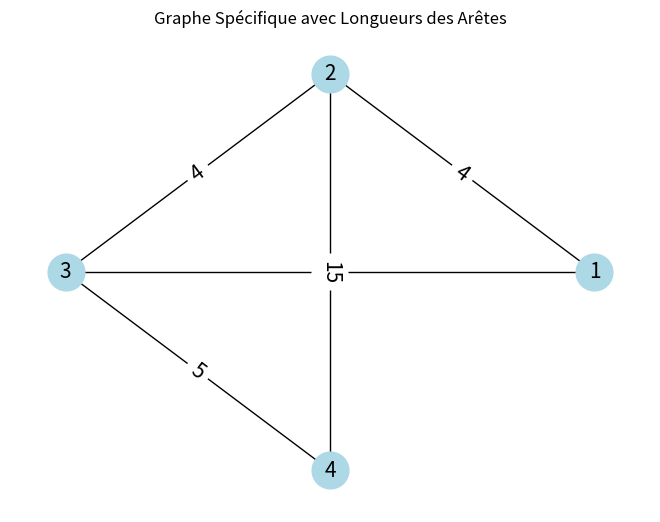
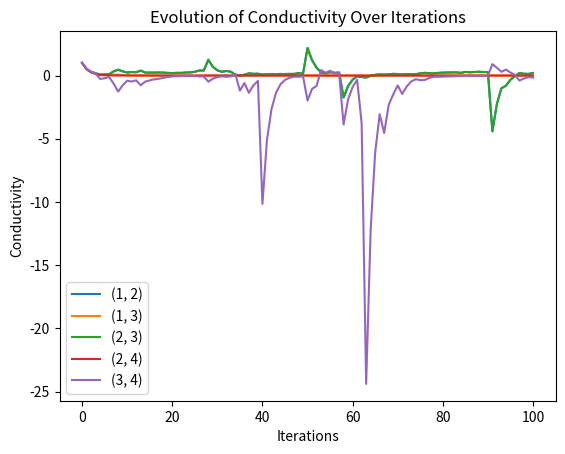

Source code (Python) for these figures, in order:
import networkx as nx
import numpy as np
import matplotlib.pyplot as plt
from sympy import symbols, Eq, solve


def solve_pressure_network(G, D, N1, N2, p_exit_value):
    # Create a symbol for each node's pressure

    pressures = {node: symbols('p{}'.format(node)) for node in G.nodes()}

    # Create a list to hold all the equations
    equations = []

    # Iterate through each node to construct the equations
    for node in G.nodes():
        # Summation for the current node, now including Dij in the numerator
        neighbors_sum = sum(D[(node, neighbor)] * (pressures[node] - pressures[neighbor]) / G[node][neighbor]['length']
                            for neighbor in G.neighbors(node))

        # Based on the provided image, the right hand side is determined by the node's role
        if node == N1:
            rhs = 1  # Entry node
        elif node == N2:
            rhs = -1  # Exit node
        else:
            rhs = 0  # Intermediate node

        # Create the equation and add it to the list
        equations.append(Eq(neighbors_sum, rhs))

    # Solve the system of equations
    pressures_solved = solve(equations, *pressures.values())


    # Substitute the exit node's pressure into the other pressures and add it to the results
    pressures_final = {p: val.subs(pressures[N2], p_exit_value) for p, val in pressures_solved.items()}
    pressures_final[pressures[N2]] = p_exit_value  # Explicitly add p4

    return pressures_final




G = nx.Graph()

# Ajouter des arêtes et des longueurs d'arêtes spécifiques
G.add_edge(1, 2, length=4)
G.add_edge(1, 3, length=12)
G.add_edge(2, 3, length=4)
G.add_edge(2, 4, length=15)
G.add_edge(3, 4, length=5)
#
# Utiliser une disposition circulaire pour visualiser le graphe
pos = nx.circular_layout(G)
#
# Dessiner le graphe
nx.draw(G, pos, with_labels=True, node_size=700, node_color='lightblue', font_size=15)
#
# Ajouter des étiquettes aux arêtes pour montrer la longueur de chaque arête
edge_labels = nx.get_edge_attributes(G, 'length')
nx.draw_networkx_edge_labels(G, pos, edge_labels=edge_labels, font_size=15)
#
# Afficher le graphe
plt.title('Graphe Spécifique avec Longueurs des Arêtes')
plt.show()


# Initialisation des variables pour l'algorithme Physarum
N = G.number_of_nodes()
# Initialize D with both edge directions
D = {edge: 1 for edge in G.edges()}
D.update({(e[1], e[0]): 1 for e in G.edges()})  # Add reverse direction

# Initialisation d'une structure pour suivre l'évolution des conductivités
D_history = {edge: [] for edge in G.edges()}  # Pour chaque arête, créez une liste pour suivre les conductivités

Q = np.zeros((N, N))  # Flux à travers chaque tube
#P = np.zeros(N)  # Pression à chaque noeud
P = [None] * len(G.nodes())
cnt = 0  # Compteur d'itérations
termination_criterion = False

# Définir les nœuds de départ et de fin pour l'algorithme Physarum
N1 = 1
N2 = 4

# Algorithme Physarum
while not termination_criterion:

    for edge in D:
        if edge in D_history:
            D_history[edge].append(D[edge])

    # Définir la pression au nœud d'arrivée à 0
    P[N2 - 1] = 0  # Les indices des noeuds dans P commencent à 0

    #7
    P = solve_pressure_network(G,D,N1,N2,P[N2 - 1])
    print("Pressions aux noeuds après résolution : ", P)

    #8
    pressure_values = {str(p): float(v) for p, v in P.items()}

    # Mise à jour des flux Qij en utilisant les nouvelles valeurs de pression
    for i, j in G.edges():
        print(i,j)
        pi = pressure_values['p{}'.format(i)]
        pj = pressure_values['p{}'.format(j)]
        Lij = G[i][j]['length']
        Q[i - 1][j - 1] = D[(i, j)] * (pi - pj) / Lij  # Mise à jour de Q pour l'arête directe
        Q[j - 1][i - 1] = -Q[i - 1][j - 1]  # Mise à jour de Q pour l'arête inverse, car le flux est bidirectionnel

    # Afficher la matrice des flux Q mise à jour
    print("Flux à travers chaque tube après mise à jour : \n", Q)

    #9
    # Mise à jour des conductivités Dij en utilisant les nouvelles valeurs de pression et de flux
    for i, j in G.edges():
        pi = pressure_values['p{}'.format(i)]
        pj = pressure_values['p{}'.format(j)]
        Lij = G[i][j]['length']
        pN2 = pressure_values['p{}'.format(N2)]
        pN1 = pressure_values['p{}'.format(N1)]
        Qij = Q[i - 1][j - 1]  # Assurez-vous que l'indexation est correcte pour votre matrice Q

        # Appliquer la formule de mise à jour pour Dij
        D[(i, j)] = 0.5 * (((Qij * (pi - pj)) / (Lij * (pN1 - pN2))) + D[(i, j)])
        D[(j, i)] = D[(i, j)]  # Assurez-vous que les conductivités sont mises à jour dans les deux directions

    # Afficher les nouvelles conductivités Dij
    print("Conductivités mises à jour : ", D)

    # Vérifier le critère de terminaison (max 100 itérations pour cet exemple)
    termination_criterion = cnt >= 100
    cnt += 1

# À compléter avec les étapes suivantes de l'algorithme

# Tracé de l'évolution de la conductivité pour chaque arête
for edge, conductivities in D_history.items():
    plt.plot(conductivities, label=f'{edge}')  # Utilisez une étiquette pour identifier chaque courbe

plt.xlabel('Iterations')
plt.ylabel('Conductivity')
plt.title('Evolution of Conductivity Over Iterations')
plt.legend()  # Affiche une légende pour identifier les courbes
plt.show()
